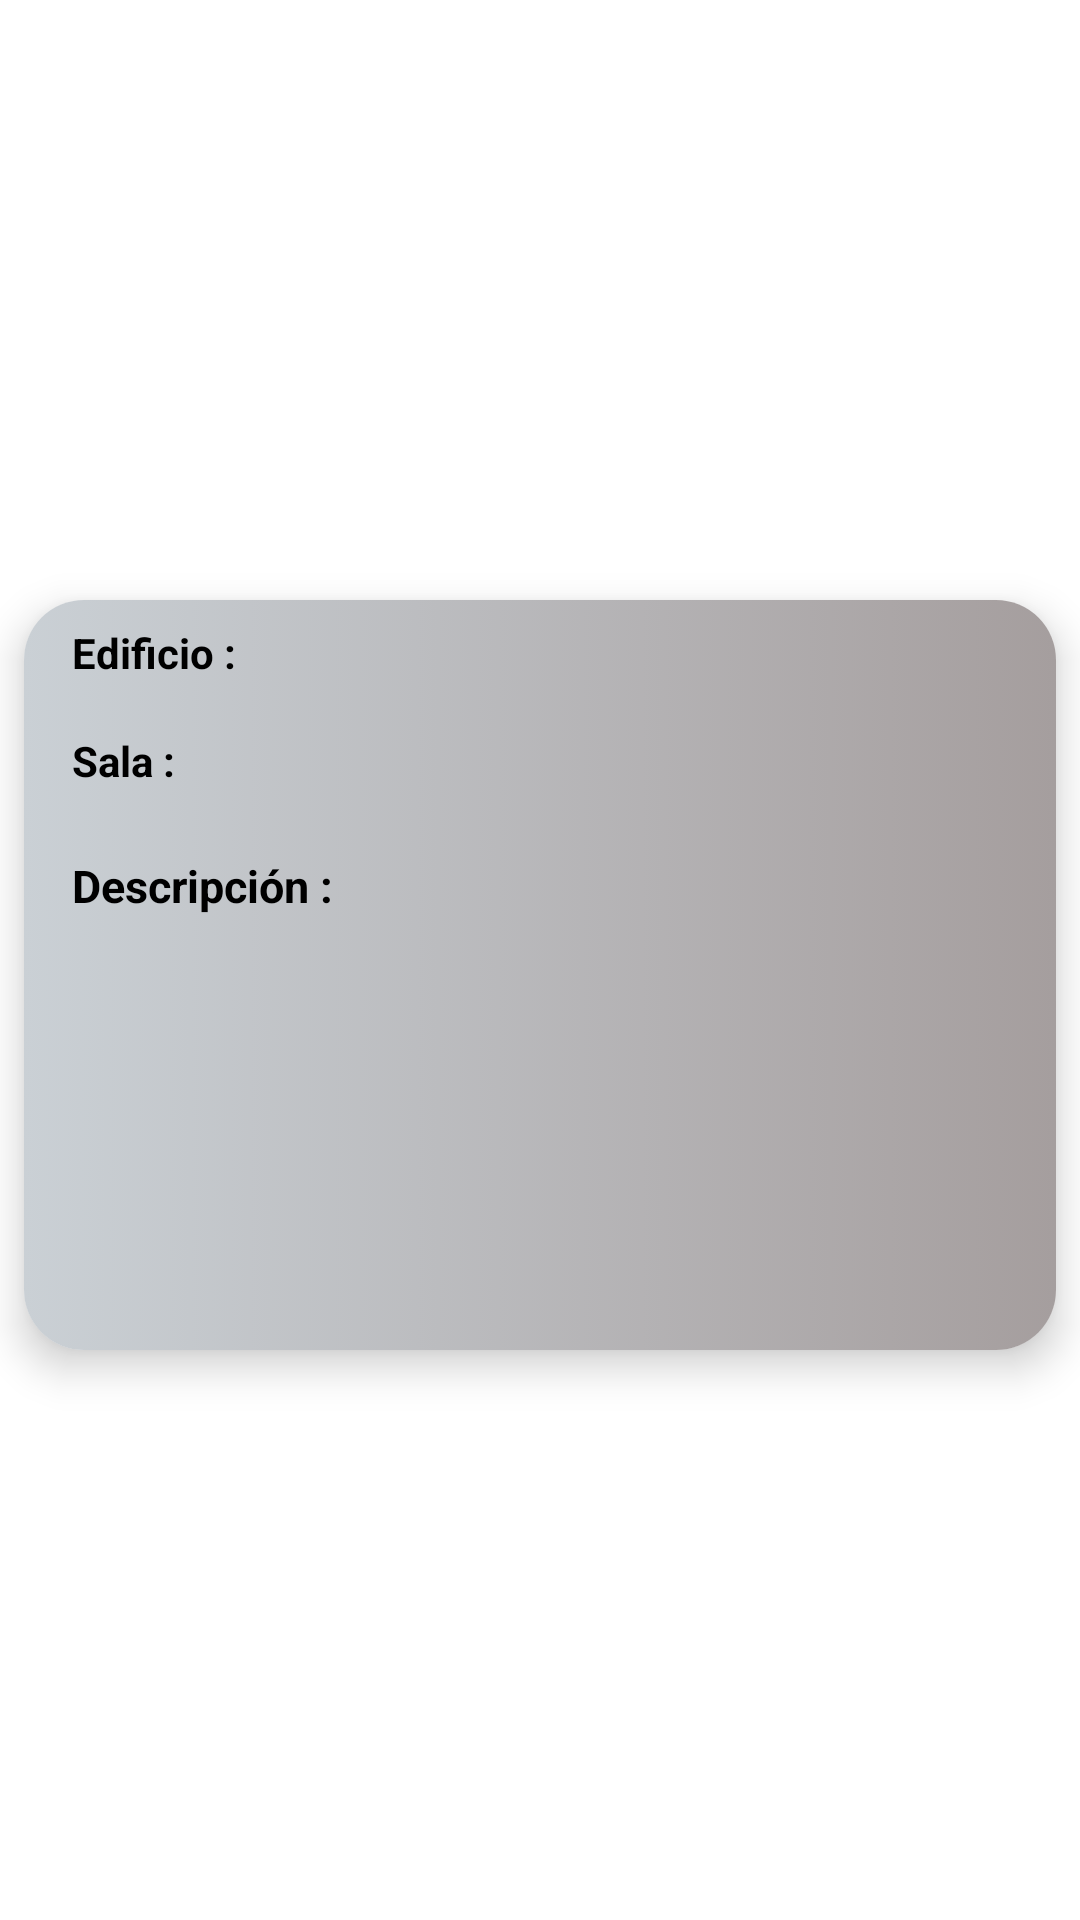

Layout XML and referenced resources for this Android screen:
<!-- AndroidManifest.xml: application theme Theme.Solvit -->
<!-- res/layout/recycle_view_item.xml -->
<?xml version="1.0" encoding="utf-8"?>
<androidx.constraintlayout.widget.ConstraintLayout xmlns:android="http://schemas.android.com/apk/res/android"
    xmlns:app="http://schemas.android.com/apk/res-auto"
    xmlns:tools="http://schemas.android.com/tools"
    android:layout_width="match_parent"
    android:layout_height="wrap_content">

    <androidx.cardview.widget.CardView
        android:layout_width="match_parent"
        android:layout_height="wrap_content"
        android:layout_marginStart="8dp"
        android:layout_marginTop="15dp"
        android:layout_marginEnd="8dp"
        android:layout_marginBottom="5dp"
        android:background="@drawable/fondo_degradado"
        app:cardCornerRadius="20dp"
        app:cardElevation="8dp"
        app:layout_constraintBottom_toBottomOf="parent"
        app:layout_constraintEnd_toEndOf="parent"
        app:layout_constraintStart_toStartOf="parent"
        app:layout_constraintTop_toTopOf="parent">

        <androidx.constraintlayout.widget.ConstraintLayout
            android:layout_width="match_parent"
            android:layout_height="250dp"
            android:animateLayoutChanges="true"
            android:background="@drawable/fondo_degradado">

            <TextView
                android:id="@+id/tvBuilding"
                android:layout_width="wrap_content"
                android:layout_height="wrap_content"
                android:layout_marginStart="16dp"
                android:layout_marginTop="8dp"
                android:text="Edificio : "
                android:textColor="@color/black"
                android:textSize="14sp"
                android:textStyle="bold"
                app:layout_constraintStart_toStartOf="parent"
                app:layout_constraintTop_toTopOf="parent" />

            <TextView
                android:id="@+id/tvRoom"
                android:layout_width="wrap_content"
                android:layout_height="wrap_content"
                android:layout_marginStart="16dp"
                android:layout_marginTop="44dp"
                android:text="Sala : "
                android:textColor="@color/black"
                android:textSize="14sp"
                android:textStyle="bold"
                app:layout_constraintStart_toStartOf="parent"
                app:layout_constraintTop_toTopOf="parent" />

            <TextView
                android:id="@+id/tvDescription"
                android:layout_width="wrap_content"
                android:layout_height="wrap_content"
                android:layout_marginStart="16dp"
                android:layout_marginTop="22dp"
                android:text="Descripción :"
                android:textColor="@color/black"
                android:textSize="15sp"
                android:textStyle="bold"
                app:layout_constraintStart_toStartOf="parent"
                app:layout_constraintTop_toBottomOf="@+id/tvRoom" />

            <TextView
                android:id="@+id/tvBuildingText"
                android:layout_width="wrap_content"
                android:layout_height="wrap_content"
                android:layout_marginStart="6dp"
                android:layout_marginTop="5dp"
                app:layout_constraintStart_toEndOf="@+id/tvBuilding"
                app:layout_constraintTop_toTopOf="parent" />

            <TextView
                android:id="@+id/tvRoomText"
                android:layout_width="wrap_content"
                android:layout_height="wrap_content"
                android:layout_marginStart="3dp"
                app:layout_constraintBaseline_toBaselineOf="@+id/tvRoom"
                app:layout_constraintStart_toEndOf="@+id/tvRoom" />

            <TextView
                android:id="@+id/tvDescriptionText"
                android:layout_width="wrap_content"
                android:layout_height="wrap_content"
                android:layout_marginStart="11dp"
                app:layout_constraintBaseline_toBaselineOf="@+id/tvDescription"
                app:layout_constraintStart_toEndOf="@+id/tvDescription" />
        </androidx.constraintlayout.widget.ConstraintLayout>
    </androidx.cardview.widget.CardView>

</androidx.constraintlayout.widget.ConstraintLayout>
<!-- resources referenced by this layout -->
<resources>
  <color name="black">#FF000000</color>
  <!-- drawable fondo_degradado (drawable) -->
  <?xml version="1.0" encoding="utf-8"?>
  <selector xmlns:android="http://schemas.android.com/apk/res/android">
      <item>
          <shape android:shape="rectangle">
              <gradient
                  android:startColor="@color/colorUno"
                  android:endColor="@color/colorDos"/>
          </shape>
  
  
      </item>
  </selector>
  <style name="Theme.Solvit" parent="Theme.MaterialComponents.DayNight.DarkActionBar">
          
          <item name="colorPrimary">@color/purple_500</item>
          <item name="colorPrimaryVariant">@color/purple_700</item>
          <item name="colorOnPrimary">@color/white</item>
          
          <item name="colorSecondary">@color/teal_200</item>
          <item name="colorSecondaryVariant">@color/teal_700</item>
          <item name="colorOnSecondary">@color/black</item>
          
          <item name="android:statusBarColor">?attr/colorPrimaryVariant</item>
          
      </style>
  <color name="colorUno">#CAD0D5</color>
  <color name="colorDos">#A59E9E</color>
  <color name="purple_500">#FF6200EE</color>
  <color name="purple_700">#FF3700B3</color>
  <color name="white">#FFFFFFFF</color>
  <color name="teal_200">#FF03DAC5</color>
  <color name="teal_700">#FF018786</color>
</resources>
